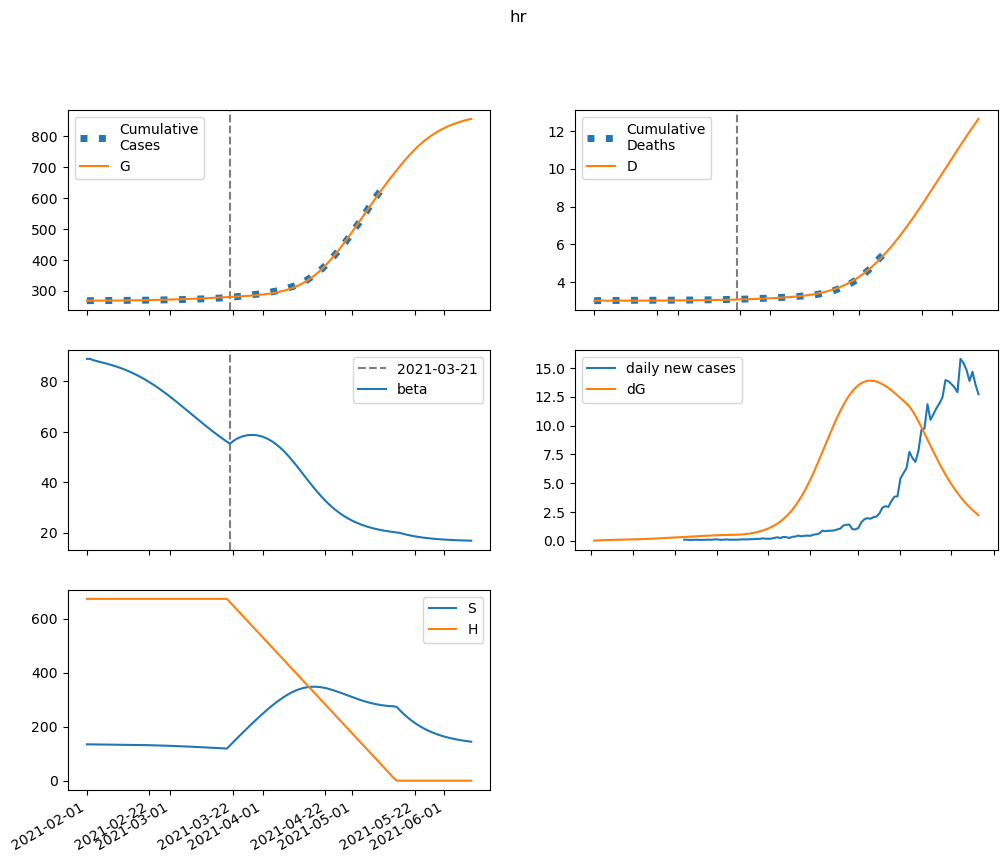

Source data for this figure (header and first rows):
series, 2021-02-01, 2021-02-02, 2021-02-03, 2021-02-04, 2021-02-05, 2021-02-06, 2021-02-07, 2021-02-08, 2021-02-09, 2021-02-10, 2021-02-11, 2021-02-12, 2021-02-13, 2021-02-14, 2021-02-15, 2021-02-16, 2021-02-17, 2021-02-18, 2021-02-19, 2021-02-20, 2021-02-21, 2021-02-22, 2021-02-23
S, 134715, 134582, 134482, 134393, 134306, 134217, 134122, 134020, 133910, 133792, 133664, 133527, 133378, 133219, 133047, 132863, 132666, 132455, 132230, 131989, 131733, 131461, 131173
E, 0.0, 132.6, 206.7, 254.2, 290.2, 321.7, 352.4, 383.7, 416.6, 451.6, 488.9, 528.7, 571.2, 616.5, 664.6, 715.6, 769.7, 826.7, 886.8, 949.9, 1016, 1085, 1156
I, 252.5, 191.7, 169.4, 165.8, 171.6, 182.5, 196.4, 212.5, 230.4, 249.9, 271, 293.7, 318.1, 344.3, 372.3, 402.2, 434.2, 468.1, 504.1, 542.3, 582.6, 625.1, 669.8
A, 28.05, 22.44, 20.61, 20.62, 21.58, 23.07, 24.89, 26.96, 29.24, 31.72, 34.41, 37.31, 40.42, 43.76, 47.34, 51.16, 55.24, 59.59, 64.2, 69.1, 74.28, 79.74, 85.49
IH, 0.0, 10.33, 17.88, 24.3, 30.38, 36.54, 42.96, 49.77, 57.04, 64.83, 73.2, 82.2, 91.86, 102.2, 113.4, 125.4, 138.3, 152.1, 166.9, 182.7, 199.7, 217.8, 237.2
IN, 50.5, 97, 127.7, 151.4, 172.6, 193.3, 214.5, 236.8, 260.6, 286.1, 313.4, 342.8, 374.4, 408.4, 445, 484.3, 526.4, 571.6, 620, 671.8, 727.1, 786.1, 849
D, 3018, 3018, 3018, 3018, 3018, 3018, 3018, 3019, 3019, 3019, 3019, 3019, 3020, 3020, 3020, 3021, 3021, 3021, 3022, 3023, 3023, 3024, 3024
R, 0.0, 9.604, 22.03, 36.7, 53.41, 72.15, 92.97, 116, 141.4, 169.3, 199.9, 233.4, 270.1, 310.1, 353.7, 401.3, 453, 509.2, 570.2, 636.3, 707.8, 785.3, 868.9
G, 267897, 267897, 267921, 267958, 268004, 268056, 268114, 268177, 268246, 268321, 268403, 268491, 268586, 268689, 268800, 268919, 269048, 269187, 269335, 269495, 269666, 269849, 270044
H, 673575, 673575, 673575, 673575, 673575, 673575, 673575, 673575, 673575, 673575, 673575, 673575, 673575, 673575, 673575, 673575, 673575, 673575, 673575, 673575, 673575, 673575, 673575
beta, 88.96, 88.96, 88.5, 88.16, 87.86, 87.57, 87.27, 86.95, 86.61, 86.25, 85.87, 85.46, 85.02, 84.56, 84.06, 83.53, 82.97, 82.38, 81.76, 81.11, 80.42, 79.7, 78.95
